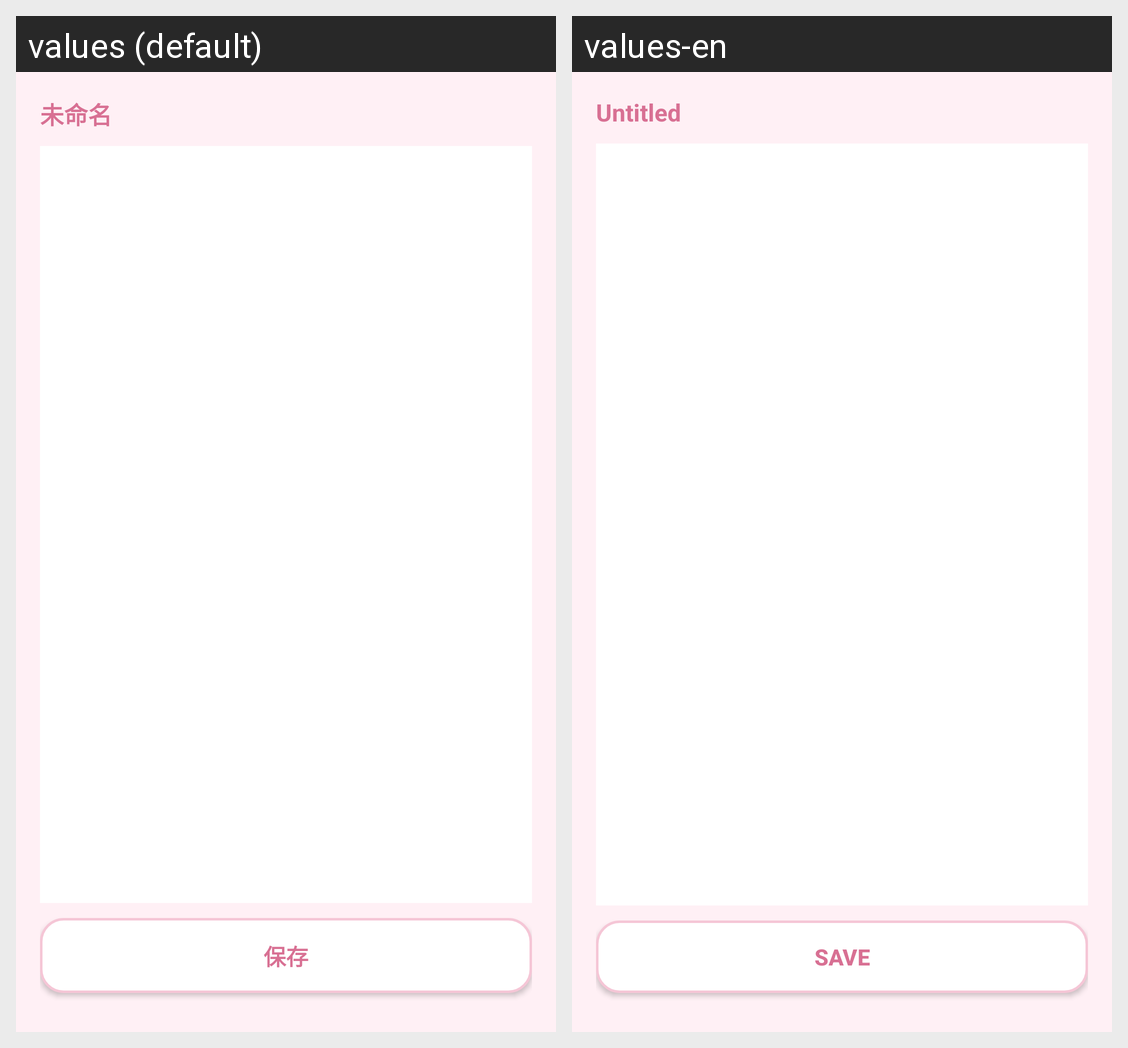

Here is an Android app screen in its default locale and in the app's own translations. Write out the translated-string differences for the strings that appear on this screen.
Android screen res/layout/activity_editor.xml rendered under 2 locales, left to right: values (default), values-en. Device: Nexus 5 (rendered at 1080×1920; each locale shown at half size, 540×960, under a caption strip naming it); theme Theme.AppCompat.Light.NoActionBar.
Strings drawn on this screen, with the default value and each locale's value (text and hints the layout hard-codes, and strings that could not be matched under every locale, appear in the picture but are not listed):

editor_untitled
  values: 未命名
  values-en: Untitled

editor_save
  values: 保存
  values-en: Save
